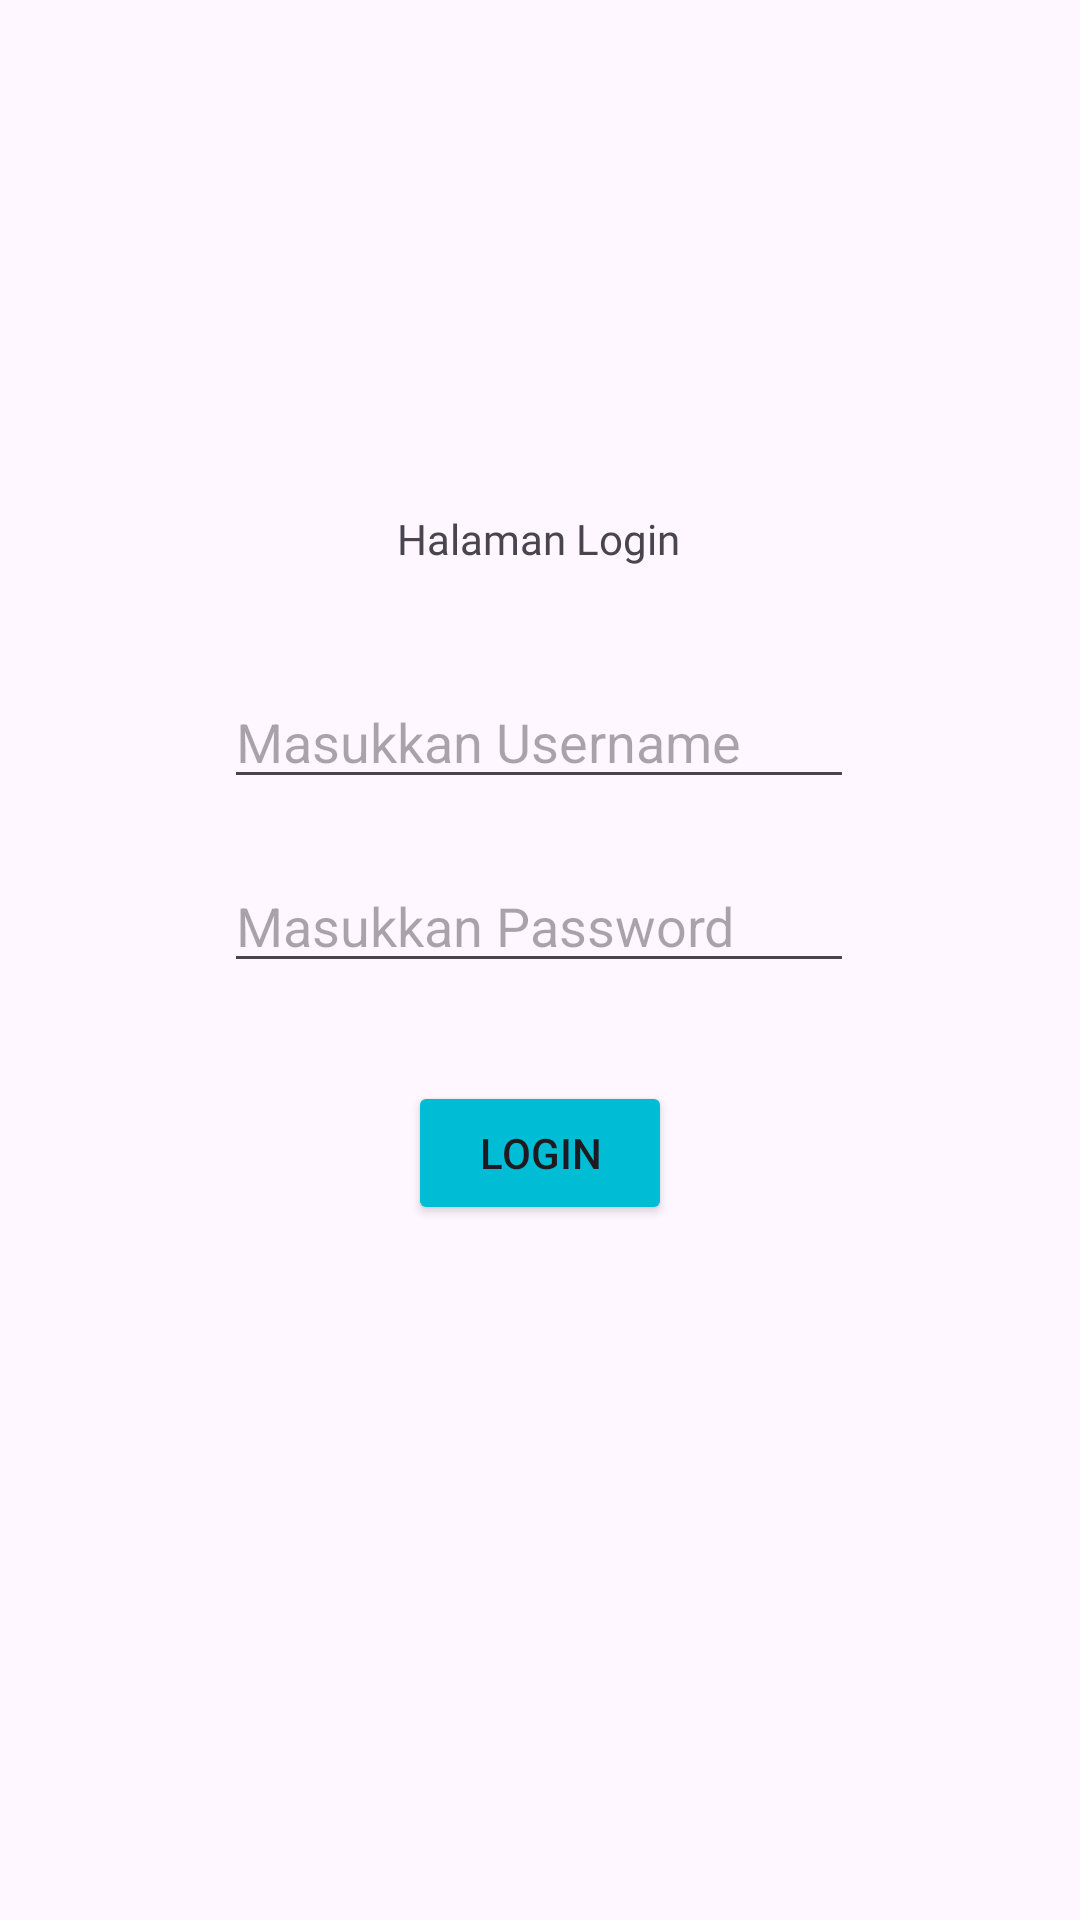

Write the Android layout XML for this screen, with the resource values it uses.
<!-- AndroidManifest.xml: application theme Theme.Ahmad_Project_3tia -->
<!-- res/layout/activity_login.xml -->
<?xml version="1.0" encoding="utf-8"?>
<androidx.constraintlayout.widget.ConstraintLayout xmlns:android="http://schemas.android.com/apk/res/android"
    xmlns:app="http://schemas.android.com/apk/res-auto"
    xmlns:tools="http://schemas.android.com/tools"
    android:id="@+id/main"
    android:layout_width="match_parent"
    android:layout_height="match_parent"
    tools:context=".LoginActivity">

    <EditText
        android:id="@+id/username"
        android:layout_width="wrap_content"
        android:layout_height="wrap_content"
        android:layout_marginTop="36dp"
        android:ems="10"
        android:hint="Masukkan Username"
        android:inputType="text"
        app:layout_constraintEnd_toEndOf="parent"
        app:layout_constraintHorizontal_bias="0.497"
        app:layout_constraintStart_toStartOf="parent"
        app:layout_constraintTop_toBottomOf="@+id/textView"/>


    <EditText
        android:id="@+id/edtPassword"
        android:layout_width="wrap_content"
        android:layout_height="wrap_content"
        android:layout_marginTop="20dp"
        android:ems="10"
        android:hint="Masukkan Password"
        app:layout_constraintEnd_toEndOf="parent"
        app:layout_constraintHorizontal_bias="0.497"
        app:layout_constraintStart_toStartOf="parent"
        app:layout_constraintTop_toBottomOf="@+id/username" />

    <Button
        android:id="@+id/btnLogin"
        android:layout_width="wrap_content"
        android:layout_height="wrap_content"
        android:layout_marginHorizontal="100dp"
        android:backgroundTint="#00BCD4"
        android:text="Login"
        app:layout_constraintBottom_toBottomOf="parent"
        app:layout_constraintEnd_toEndOf="parent"
        app:layout_constraintHorizontal_bias="0.498"
        app:layout_constraintStart_toStartOf="parent"
        app:layout_constraintTop_toBottomOf="@+id/edtPassword"
        app:layout_constraintVertical_bias="0.124" />

    <ImageView
        android:id="@+id/imageView"
        android:layout_width="43dp"
        android:layout_height="42dp"
        android:layout_marginTop="84dp"
        app:layout_constraintEnd_toEndOf="parent"
        app:layout_constraintStart_toStartOf="parent"
        app:layout_constraintTop_toTopOf="parent"
        app:srcCompat="@drawable/account" />

    <TextView
        android:id="@+id/textView"
        android:layout_width="wrap_content"
        android:layout_height="wrap_content"
        android:layout_marginHorizontal="44dp"
        android:layout_marginTop="44dp"
        android:fontFamily="@font/nunito_variablefont_wght"
        android:text="@string/deskripsi"
        app:layout_constraintEnd_toEndOf="parent"
        app:layout_constraintHorizontal_bias="0.498"
        app:layout_constraintStart_toStartOf="parent"
        app:layout_constraintTop_toBottomOf="@+id/imageView" />


</androidx.constraintlayout.widget.ConstraintLayout>
<!-- resources referenced by this layout -->
<resources>
  <string name="deskripsi">Halaman Login</string>
  <style name="Theme.Ahmad_Project_3tia" parent="Base.Theme.Ahmad_Project_3tia" />
  <style name="Base.Theme.Ahmad_Project_3tia" parent="Theme.Material3.DayNight.NoActionBar">
          
          
      </style>
</resources>
